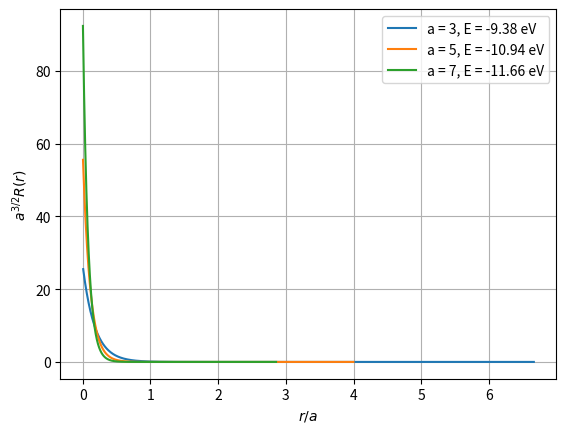

The matplotlib source for this figure:
import matplotlib.pyplot as plt
import numpy as np

# Physical constants
hbar = 1973.0
m = 0.511e6
e = 3.795


def make_hamiltonian(n_pts, dr, V):
    # Construct tridiagonal kinetic matrix with NumPy diag
    main_diag = np.full(n_pts, 2.0)
    off_diag = np.full(n_pts - 1, -1.0)
    T = (hbar**2 / (2.0 * m * dr**2)) * (
        np.diag(main_diag) + np.diag(off_diag, k=1) + np.diag(off_diag, k=-1)
    )
    return T + np.diag(V)


def yukawa_potential(r, a):
    return -(e**2) * np.exp(-r / a) / r


def get_screened_state(r_max, n_pts, state, a):
    dr = r_max / (n_pts + 1)
    r = np.linspace(dr, r_max - dr, n_pts)

    V = yukawa_potential(r, a)
    H = make_hamiltonian(n_pts, dr, V)

    energies, vecs = np.linalg.eigh(H)

    u = vecs[:, state]
    if u[np.argmax(np.abs(u))] < 0:
        u = -u

    # Normalize u(r) and compute radial wavefunction R(r) = u(r)/r
    u_norm = u / np.sqrt(np.sum(u**2) * dr)
    R = u_norm / r

    return r / a, R * (a**1.5), energies[state]


# Parameters
r_max = 20.0
n_pts = 1000
screening_lengths = [3, 5, 7]

# Plot ground state (state = 0) for each screening length a
for a_val in screening_lengths:
    r_scaled, R_scaled, E = get_screened_state(r_max, n_pts, state=0, a=a_val)
    plt.plot(r_scaled, R_scaled, label=f"a = {a_val}, E = {E:.2f} eV")

plt.xlabel(r"$r/a$")
plt.ylabel(r"$a^{3/2}R(r)$")
plt.legend()
plt.grid(True)
plt.show()
